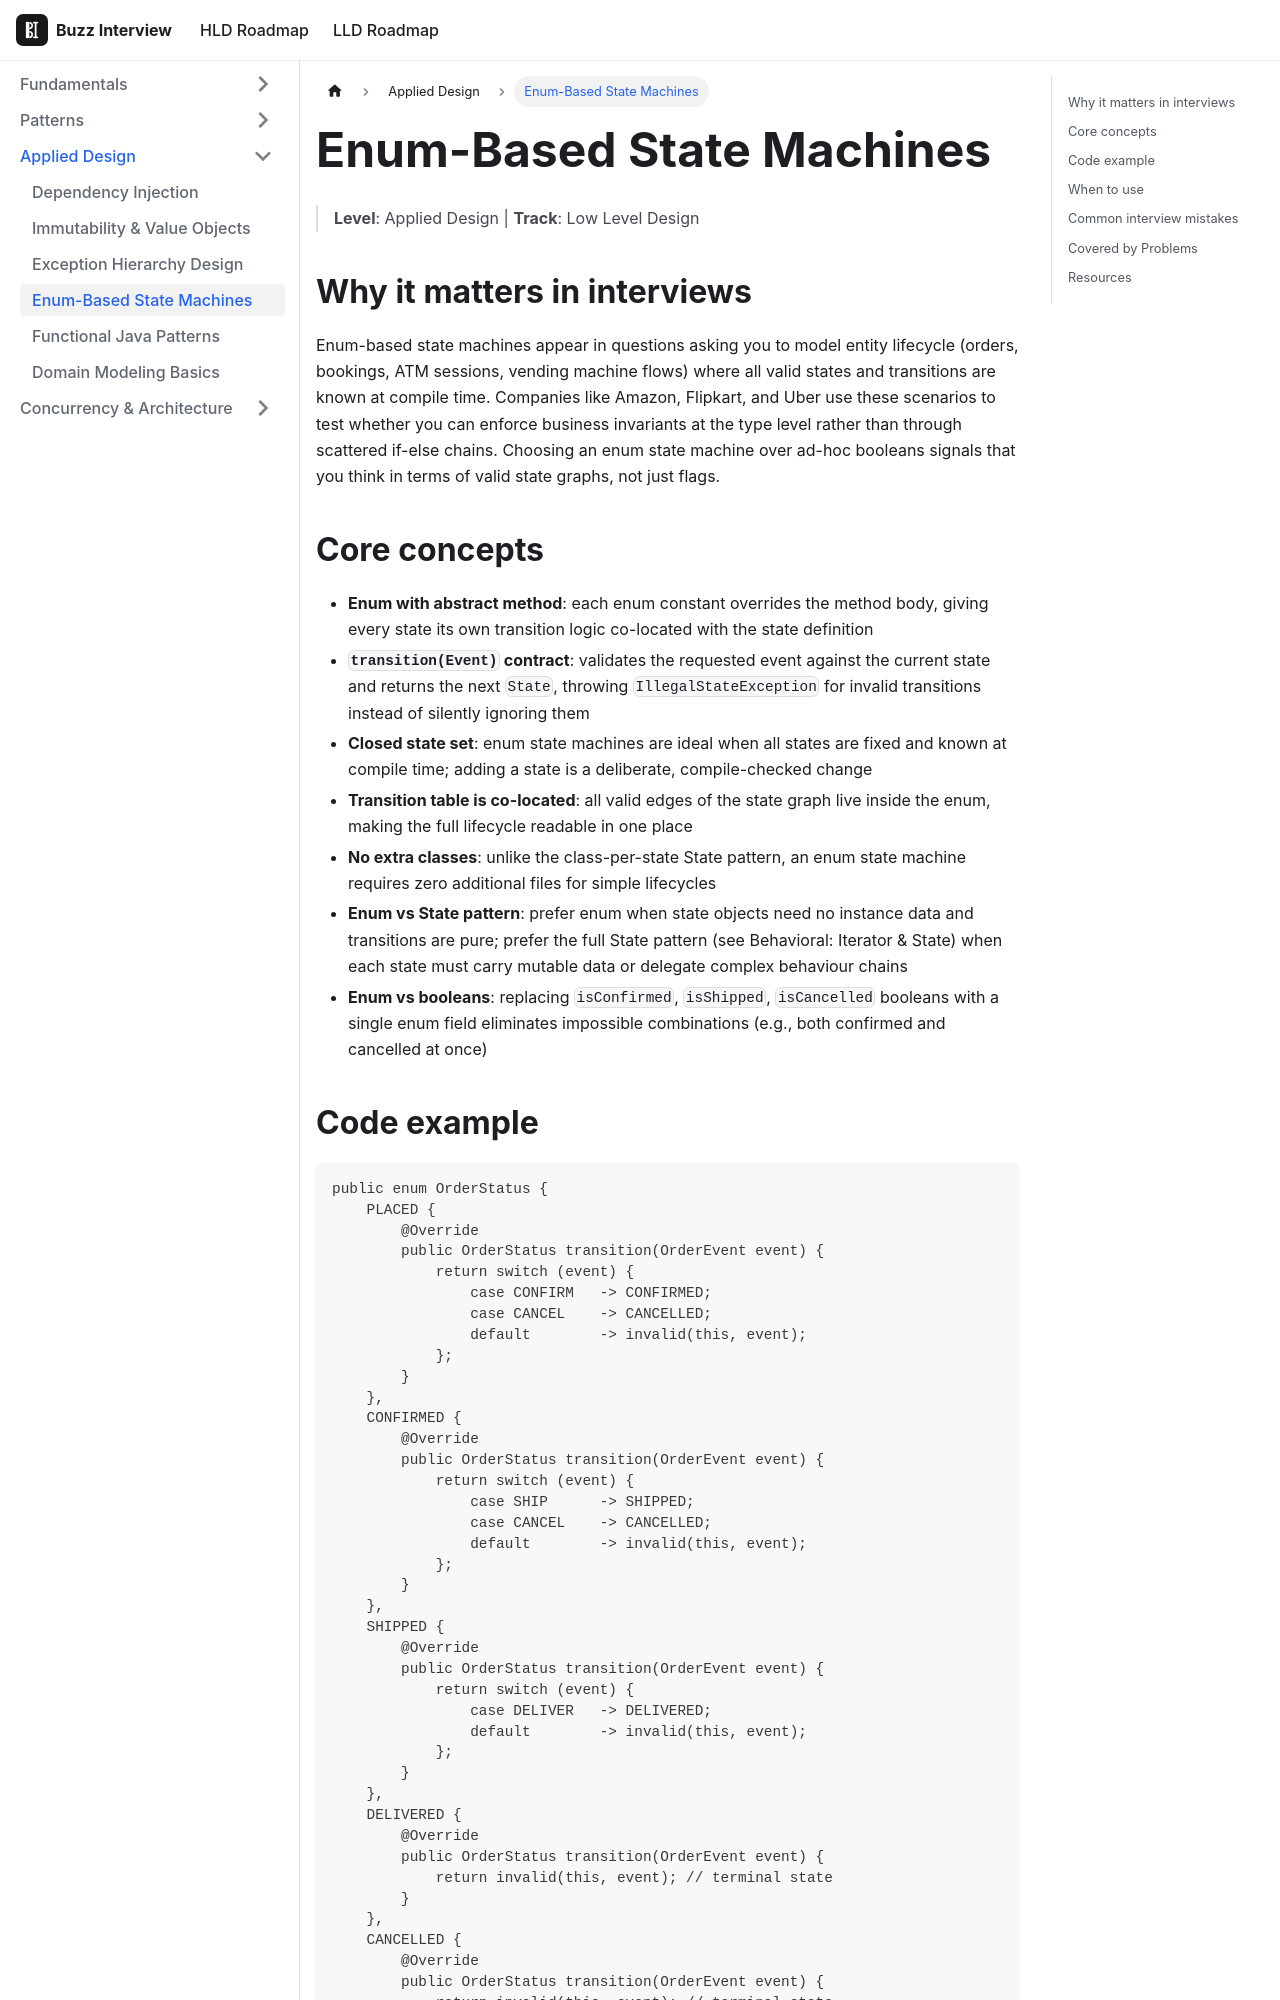

repository: VinitTomar/crack_interview · page: docs/lld/topics/enum-state-machines.html · generator: docusaurus

---
title: Enum-Based State Machines
sidebar_label: Enum-Based State Machines
tags: [lld, applied-design]
---

# Enum-Based State Machines
> **Level**: Applied Design | **Track**: Low Level Design

## Why it matters in interviews

Enum-based state machines appear in questions asking you to model entity lifecycle (orders, bookings, ATM sessions, vending machine flows) where all valid states and transitions are known at compile time. Companies like Amazon, Flipkart, and Uber use these scenarios to test whether you can enforce business invariants at the type level rather than through scattered if-else chains. Choosing an enum state machine over ad-hoc booleans signals that you think in terms of valid state graphs, not just flags.

## Core concepts

- **Enum with abstract method**: each enum constant overrides the method body, giving every state its own transition logic co-located with the state definition
- **`transition(Event)` contract**: validates the requested event against the current state and returns the next `State`, throwing `IllegalStateException` for invalid transitions instead of silently ignoring them
- **Closed state set**: enum state machines are ideal when all states are fixed and known at compile time; adding a state is a deliberate, compile-checked change
- **Transition table is co-located**: all valid edges of the state graph live inside the enum, making the full lifecycle readable in one place
- **No extra classes**: unlike the class-per-state State pattern, an enum state machine requires zero additional files for simple lifecycles
- **Enum vs State pattern**: prefer enum when state objects need no instance data and transitions are pure; prefer the full State pattern (see Behavioral: Iterator & State) when each state must carry mutable data or delegate complex behaviour chains
- **Enum vs booleans**: replacing `isConfirmed`, `isShipped`, `isCancelled` booleans with a single enum field eliminates impossible combinations (e.g., both confirmed and cancelled at once)
